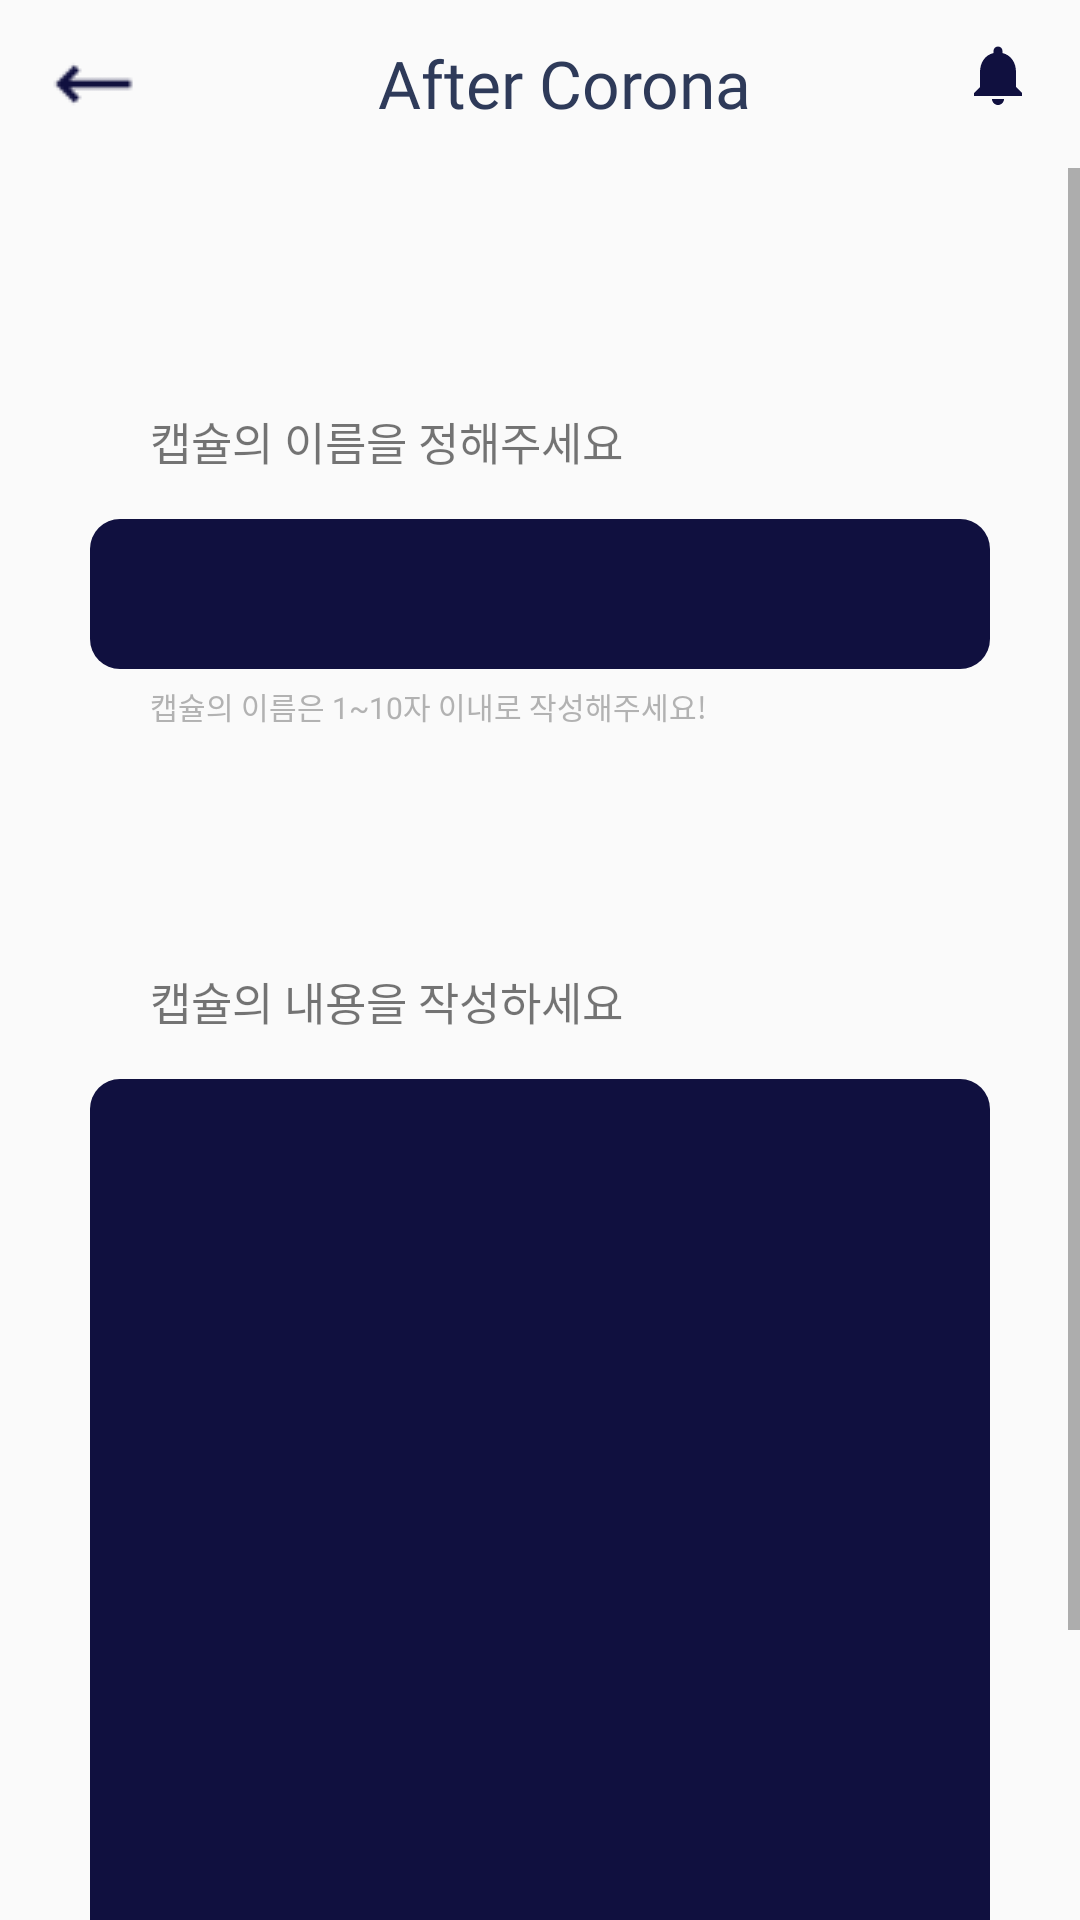

Produce the Android XML layout that renders to this screen, including the resource entries it uses.
<!-- AndroidManifest.xml: application theme Theme.AppCompat.Light.NoActionBar -->
<!-- res/layout/activity_write_capsule.xml -->
<?xml version="1.0" encoding="utf-8"?>
<layout xmlns:android="http://schemas.android.com/apk/res/android"
    xmlns:app="http://schemas.android.com/apk/res-auto"
    xmlns:tools="http://schemas.android.com/tools">

    <data>
        <variable
            name="activity"
            type="com.example.after_corona.view.WriteCapsuleActivity" />
    </data>

    <androidx.constraintlayout.widget.ConstraintLayout
        android:layout_width="match_parent"
        android:layout_height="match_parent"
        tools:context=".view.WriteCapsuleActivity">

        <com.google.android.material.appbar.MaterialToolbar
            android:id="@+id/write_toolbar"
            android:layout_width="match_parent"
            android:layout_height="wrap_content"
            app:layout_constraintStart_toStartOf="parent"
            app:layout_constraintTop_toTopOf="parent">

            <androidx.constraintlayout.widget.ConstraintLayout
                android:layout_width="match_parent"
                android:layout_height="wrap_content">

                <TextView
                    android:id="@+id/write_toolbar_title"
                    android:layout_width="wrap_content"
                    android:layout_height="wrap_content"
                    android:layout_marginStart="110dp"
                    android:fontFamily="@font/tfile_bold"
                    android:text="After Corona"
                    android:textColor="@color/bottom"
                    android:textSize="22sp"
                    app:layout_constraintStart_toStartOf="parent"
                    app:layout_constraintTop_toTopOf="parent" />

                <ImageView
                    android:layout_width="wrap_content"
                    android:layout_height="wrap_content"
                    android:layout_marginStart="70dp"
                    android:background="@drawable/ic_baseline_notifications_24"
                    app:layout_constraintStart_toEndOf="@+id/write_toolbar_title"
                    app:layout_constraintTop_toTopOf="parent" />

                <ImageView
                    android:id="@+id/write_toolbar_back"
                    android:layout_width="wrap_content"
                    android:layout_height="wrap_content"
                    android:layout_marginEnd="80dp"
                    android:background="@drawable/long_left"
                    app:layout_constraintEnd_toStartOf="@id/write_toolbar_title"
                    app:layout_constraintTop_toTopOf="@id/write_toolbar_title" />


            </androidx.constraintlayout.widget.ConstraintLayout>

        </com.google.android.material.appbar.MaterialToolbar>

        <ScrollView
            android:id="@+id/write_scrollview"
            android:layout_width="match_parent"
            android:layout_height="0dp"
            app:layout_constraintBottom_toBottomOf="parent"
            app:layout_constraintTop_toBottomOf="@+id/write_toolbar">

            <androidx.constraintlayout.widget.ConstraintLayout
                android:layout_width="match_parent"
                android:layout_height="wrap_content">

                <TextView
                    android:id="@+id/write_capsule_name"
                    android:layout_width="wrap_content"
                    android:layout_height="wrap_content"
                    android:layout_marginStart="50dp"
                    android:layout_marginTop="80dp"
                    android:fontFamily="@font/applesdgothicb"
                    android:text="캡슐의 이름을 정해주세요"
                    android:textSize="15sp"
                    app:layout_constraintStart_toStartOf="parent"
                    app:layout_constraintTop_toTopOf="parent" />

                <EditText
                    android:id="@+id/write_capsule_name1"
                    android:layout_width="300dp"
                    android:layout_height="50dp"
                    android:layout_marginTop="15dp"
                    android:textColor="@color/white"
                    android:background="@drawable/background_write"
                    app:layout_constraintEnd_toEndOf="parent"
                    app:layout_constraintStart_toStartOf="parent"
                    app:layout_constraintTop_toBottomOf="@id/write_capsule_name" />

                <TextView
                    android:id="@+id/write_des"
                    android:layout_width="wrap_content"
                    android:layout_height="wrap_content"
                    android:layout_marginStart="50dp"
                    android:layout_marginTop="5dp"
                    android:fontFamily="@font/applesdgothicm"
                    android:text="캡슐의 이름은 1~10자 이내로 작성해주세요!"
                    android:textColor="#B2B2B2"
                    android:textSize="10sp"
                    app:layout_constraintStart_toStartOf="parent"
                    app:layout_constraintTop_toBottomOf="@id/write_capsule_name1" />

                <TextView
                    android:id="@+id/write_content"
                    android:layout_width="wrap_content"
                    android:layout_height="wrap_content"
                    android:layout_marginStart="50dp"
                    android:layout_marginTop="80dp"
                    android:fontFamily="@font/applesdgothicb"
                    android:text="캡슐의 내용을 작성하세요"
                    android:textSize="15sp"
                    app:layout_constraintStart_toStartOf="parent"
                    app:layout_constraintTop_toBottomOf="@id/write_des" />


                <RelativeLayout
                    android:id="@+id/write_relat"
                    android:layout_width="300dp"
                    android:layout_height="wrap_content"
                    android:background="@drawable/background_write"
                    android:minHeight="300dp"
                    android:layout_marginTop="15dp"
                    app:layout_constraintEnd_toEndOf="parent"
                    app:layout_constraintStart_toStartOf="parent"
                    app:layout_constraintTop_toBottomOf="@id/write_content">

                    <EditText

                        android:id="@+id/write_capsule_content"
                        android:layout_width="match_parent"
                        android:layout_height="match_parent"
                        android:layout_alignParentTop="true"
                        android:textColor="@color/white"
                        android:background="@null"
                        android:textColorHint="@color/white" />

                    <TextView
                        android:id="@+id/write_count"
                        android:layout_width="wrap_content"
                        android:layout_height="wrap_content"
                        android:layout_alignParentEnd="true"
                        android:layout_alignParentBottom="true"
                        android:layout_margin="10dp"
                        android:layout_below="@+id/write_capsule_content"
                        android:fontFamily="@font/applesdgothicb"
                        android:text="/80 자"
                        android:textColor="@color/white" />


                </RelativeLayout>


                <androidx.appcompat.widget.AppCompatButton
                    android:id="@+id/write_ok_btn"
                    android:layout_width="224dp"
                    android:layout_height="46dp"
                    android:text="확인"
                    android:textColor="@color/white"
                    app:layout_constraintTop_toBottomOf="@+id/write_relat"
                    app:layout_constraintStart_toStartOf="parent"
                    app:layout_constraintEnd_toEndOf="parent"
                    android:layout_marginTop="50dp"
                    android:fontFamily="@font/applesdgothicb"
                    android:background="@drawable/background_write_capsule_btn"
                    android:layout_marginBottom="60dp"/>






            </androidx.constraintlayout.widget.ConstraintLayout>
        </ScrollView>

    </androidx.constraintlayout.widget.ConstraintLayout>
</layout>
<!-- resources referenced by this layout -->
<resources>
  <color name="bottom">#2E3A59</color>
  <color name="white">#FFFFFFFF</color>
  <!-- drawable background_write (drawable) -->
  <?xml version="1.0" encoding="utf-8"?>
  <shape xmlns:android="http://schemas.android.com/apk/res/android"
      android:shape="rectangle">
  
  
      <solid android:color="#10103F"/>
      <corners
          android:bottomLeftRadius="10dp"
          android:bottomRightRadius="10dp"
          android:topLeftRadius="10dp"
          android:topRightRadius="10dp" />
  </shape>
  <!-- drawable background_write_capsule_btn (drawable) -->
  <?xml version="1.0" encoding="utf-8"?>
  <shape xmlns:android="http://schemas.android.com/apk/res/android"
      android:shape="rectangle">
  
  
      <solid android:color="#BF313264"/>
      <corners
          android:bottomLeftRadius="10dp"
          android:bottomRightRadius="10dp"
          android:topLeftRadius="10dp"
          android:topRightRadius="10dp" />
  </shape>
  <!-- drawable ic_baseline_notifications_24 (drawable) -->
  <vector android:height="24dp" android:tint="#10103F"
      android:viewportHeight="24" android:viewportWidth="24"
      android:width="24dp" xmlns:android="http://schemas.android.com/apk/res/android">
      <path android:fillColor="@android:color/white" android:pathData="M12,22c1.1,0 2,-0.9 2,-2h-4c0,1.1 0.89,2 2,2zM18,16v-5c0,-3.07 -1.64,-5.64 -4.5,-6.32L13.5,4c0,-0.83 -0.67,-1.5 -1.5,-1.5s-1.5,0.67 -1.5,1.5v0.68C7.63,5.36 6,7.92 6,11v5l-2,2v1h16v-1l-2,-2z"/>
  </vector>
  <!-- drawable long_left: png bitmap (drawable-v24, 289 bytes) -->
</resources>
